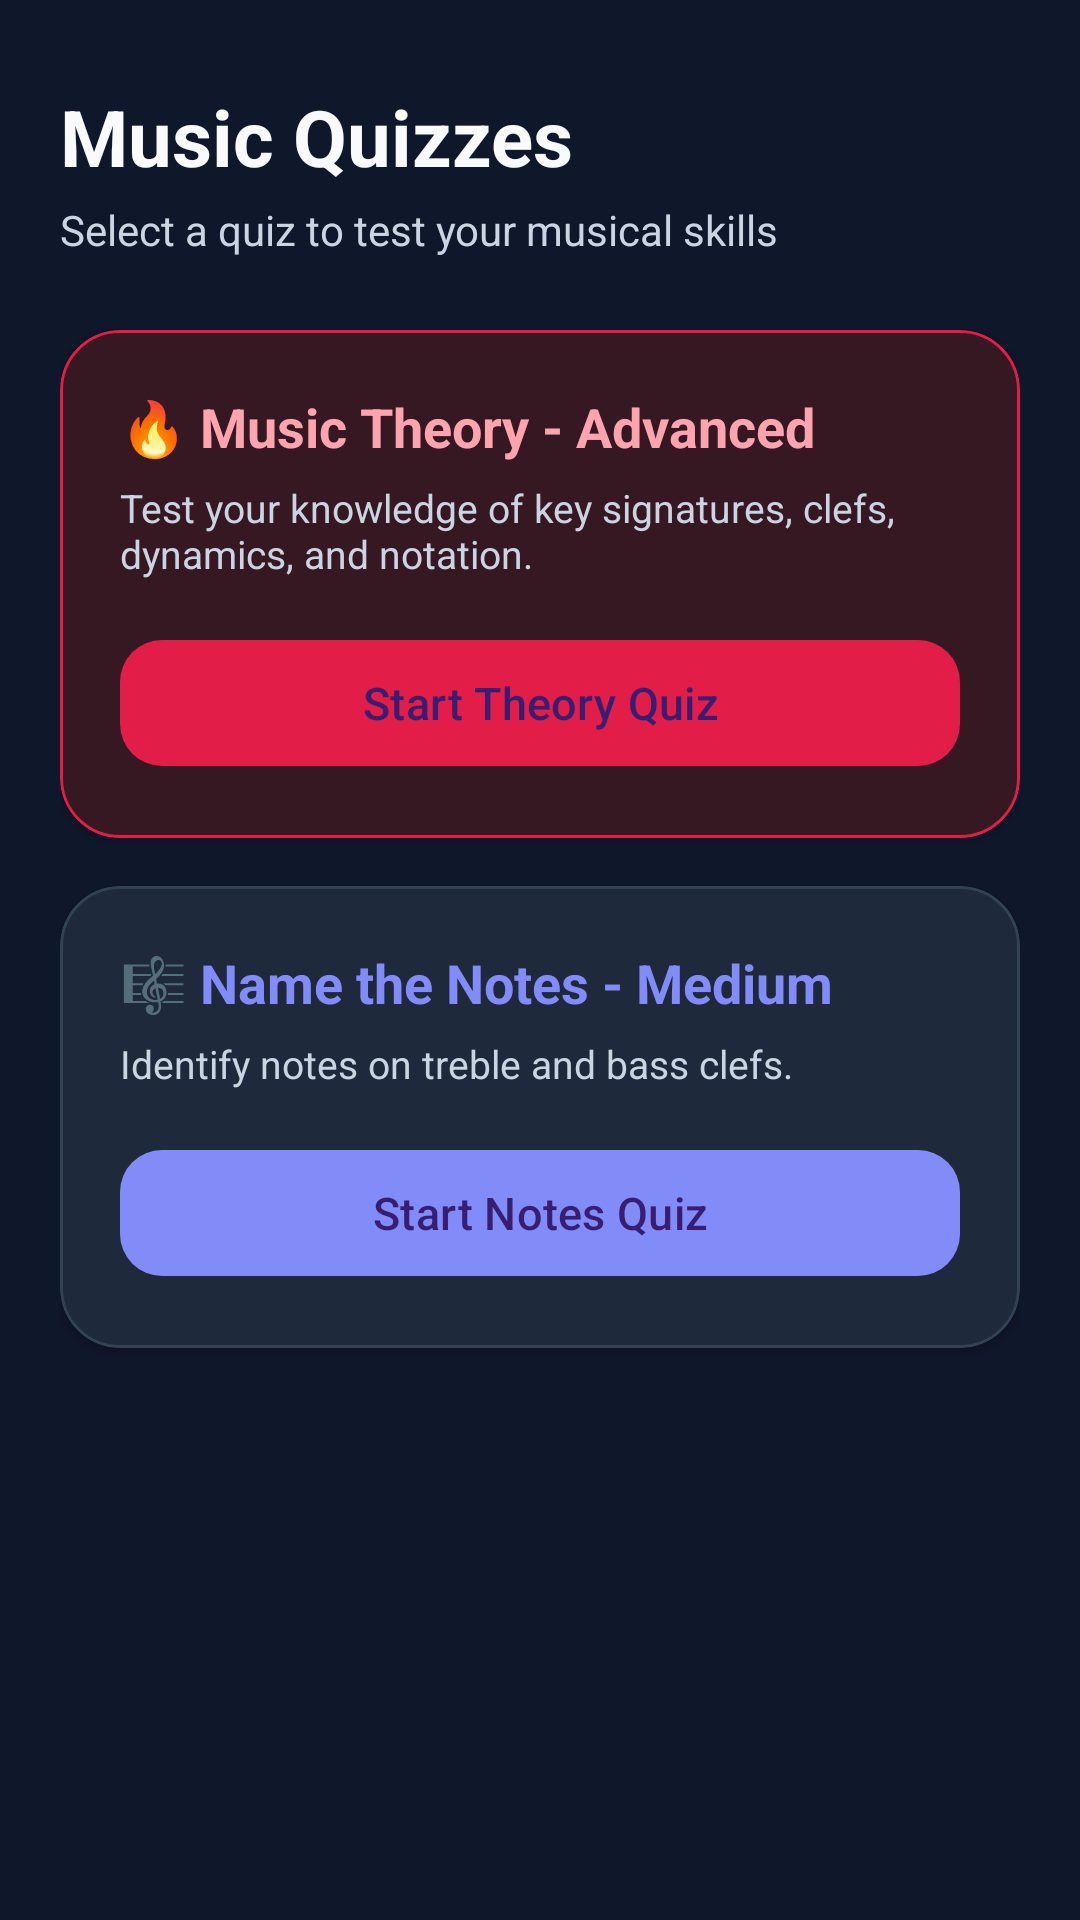

This screen was rendered from an Android layout file. Write that file and the resources it references.
<!-- AndroidManifest.xml: application theme AppTheme -->
<!-- res/layout/quizzes.xml -->
<?xml version="1.0" encoding="utf-8"?>
<androidx.coordinatorlayout.widget.CoordinatorLayout 
    xmlns:android="http://schemas.android.com/apk/res/android"
    xmlns:app="http://schemas.android.com/apk/res-auto"
    android:layout_width="match_parent"
    android:layout_height="match_parent"
    android:background="@color/background">

    <androidx.core.widget.NestedScrollView
        android:layout_width="match_parent"
        android:layout_height="match_parent"
        android:fillViewport="true">

        <LinearLayout
            android:layout_width="match_parent"
            android:layout_height="wrap_content"
            android:orientation="vertical"
            android:paddingHorizontal="20dp"
            android:paddingTop="28dp"
            android:paddingBottom="40dp">

            
            <TextView
                android:layout_width="wrap_content"
                android:layout_height="wrap_content"
                android:text="Music Quizzes"
                android:textColor="@color/on_surface"
                android:textSize="26sp"
                android:textStyle="bold" />

            <TextView
                android:layout_width="wrap_content"
                android:layout_height="wrap_content"
                android:layout_marginTop="4dp"
                android:layout_marginBottom="24dp"
                android:text="Select a quiz to test your musical skills"
                android:textColor="@color/on_surface_variant"
                android:textSize="14sp" />

            
            <com.google.android.material.card.MaterialCardView
                android:layout_width="match_parent"
                android:layout_height="wrap_content"
                android:layout_marginBottom="16dp"
                app:cardBackgroundColor="@color/card_quiz_bg"
                app:cardCornerRadius="20dp"
                app:cardElevation="2dp"
                app:strokeColor="@color/card_quiz_btn"
                app:strokeWidth="1dp">

                <LinearLayout
                    android:layout_width="match_parent"
                    android:layout_height="wrap_content"
                    android:orientation="vertical"
                    android:padding="20dp">

                    <TextView
                        android:layout_width="wrap_content"
                        android:layout_height="wrap_content"
                        android:text="🔥 Music Theory - Advanced"
                        android:textColor="@color/card_quiz"
                        android:textSize="18sp"
                        android:textStyle="bold" />

                    <TextView
                        android:layout_width="wrap_content"
                        android:layout_height="wrap_content"
                        android:layout_marginTop="6dp"
                        android:layout_marginBottom="16dp"
                        android:text="Test your knowledge of key signatures, clefs, dynamics, and notation."
                        android:textColor="@color/on_surface_variant"
                        android:textSize="13sp" />

                    <com.google.android.material.button.MaterialButton
                        android:id="@+id/btn_quiz_theory"
                        android:layout_width="match_parent"
                        android:layout_height="50dp"
                        android:text="Start Theory Quiz"
                        android:textSize="15sp"
                        app:cornerRadius="14dp"
                        app:backgroundTint="@color/card_quiz_btn" />
                </LinearLayout>
            </com.google.android.material.card.MaterialCardView>

            
            <com.google.android.material.card.MaterialCardView
                android:layout_width="match_parent"
                android:layout_height="wrap_content"
                android:layout_marginBottom="16dp"
                app:cardBackgroundColor="@color/surface"
                app:cardCornerRadius="20dp"
                app:cardElevation="2dp"
                app:strokeColor="@color/divider"
                app:strokeWidth="1dp">

                <LinearLayout
                    android:layout_width="match_parent"
                    android:layout_height="wrap_content"
                    android:orientation="vertical"
                    android:padding="20dp">

                    <TextView
                        android:layout_width="wrap_content"
                        android:layout_height="wrap_content"
                        android:text="🎼 Name the Notes - Medium"
                        android:textColor="@color/primary"
                        android:textSize="18sp"
                        android:textStyle="bold" />

                    <TextView
                        android:layout_width="wrap_content"
                        android:layout_height="wrap_content"
                        android:layout_marginTop="6dp"
                        android:layout_marginBottom="16dp"
                        android:text="Identify notes on treble and bass clefs."
                        android:textColor="@color/on_surface_variant"
                        android:textSize="13sp" />

                    <com.google.android.material.button.MaterialButton
                        android:id="@+id/btn_quiz_notes"
                        android:layout_width="match_parent"
                        android:layout_height="50dp"
                        android:text="Start Notes Quiz"
                        android:textSize="15sp"
                        app:cornerRadius="14dp"
                        app:backgroundTint="@color/primary" />
                </LinearLayout>
            </com.google.android.material.card.MaterialCardView>

        </LinearLayout>
    </androidx.core.widget.NestedScrollView>

</androidx.coordinatorlayout.widget.CoordinatorLayout>
<!-- resources referenced by this layout -->
<resources>
  <color name="background">#0F172A</color>
  <color name="card_quiz">#FDA4AF</color>
  <color name="card_quiz_bg">#361822</color>
  <color name="card_quiz_btn">#E11D48</color>
  <color name="divider">#334155</color>
  <color name="on_surface">#F8FAFC</color>
  <color name="on_surface_variant">#CBD5E1</color>
  <color name="primary">#818CF8</color>
  <color name="surface">#1E293B</color>
  <style name="AppTheme" parent="Theme.Material3.Dark.NoActionBar">
          <item name="colorPrimary">@color/primary</item>
          <item name="colorSecondary">@color/secondary</item>
          <item name="android:windowBackground">@color/background</item>
          <item name="android:statusBarColor">@color/background</item>
          <item name="android:windowLightStatusBar">false</item>
          <item name="android:textColorPrimary">@color/on_surface</item>
          <item name="android:textColorSecondary">@color/on_surface_variant</item>
      </style>
  <color name="secondary">#38BDF8</color>
</resources>
